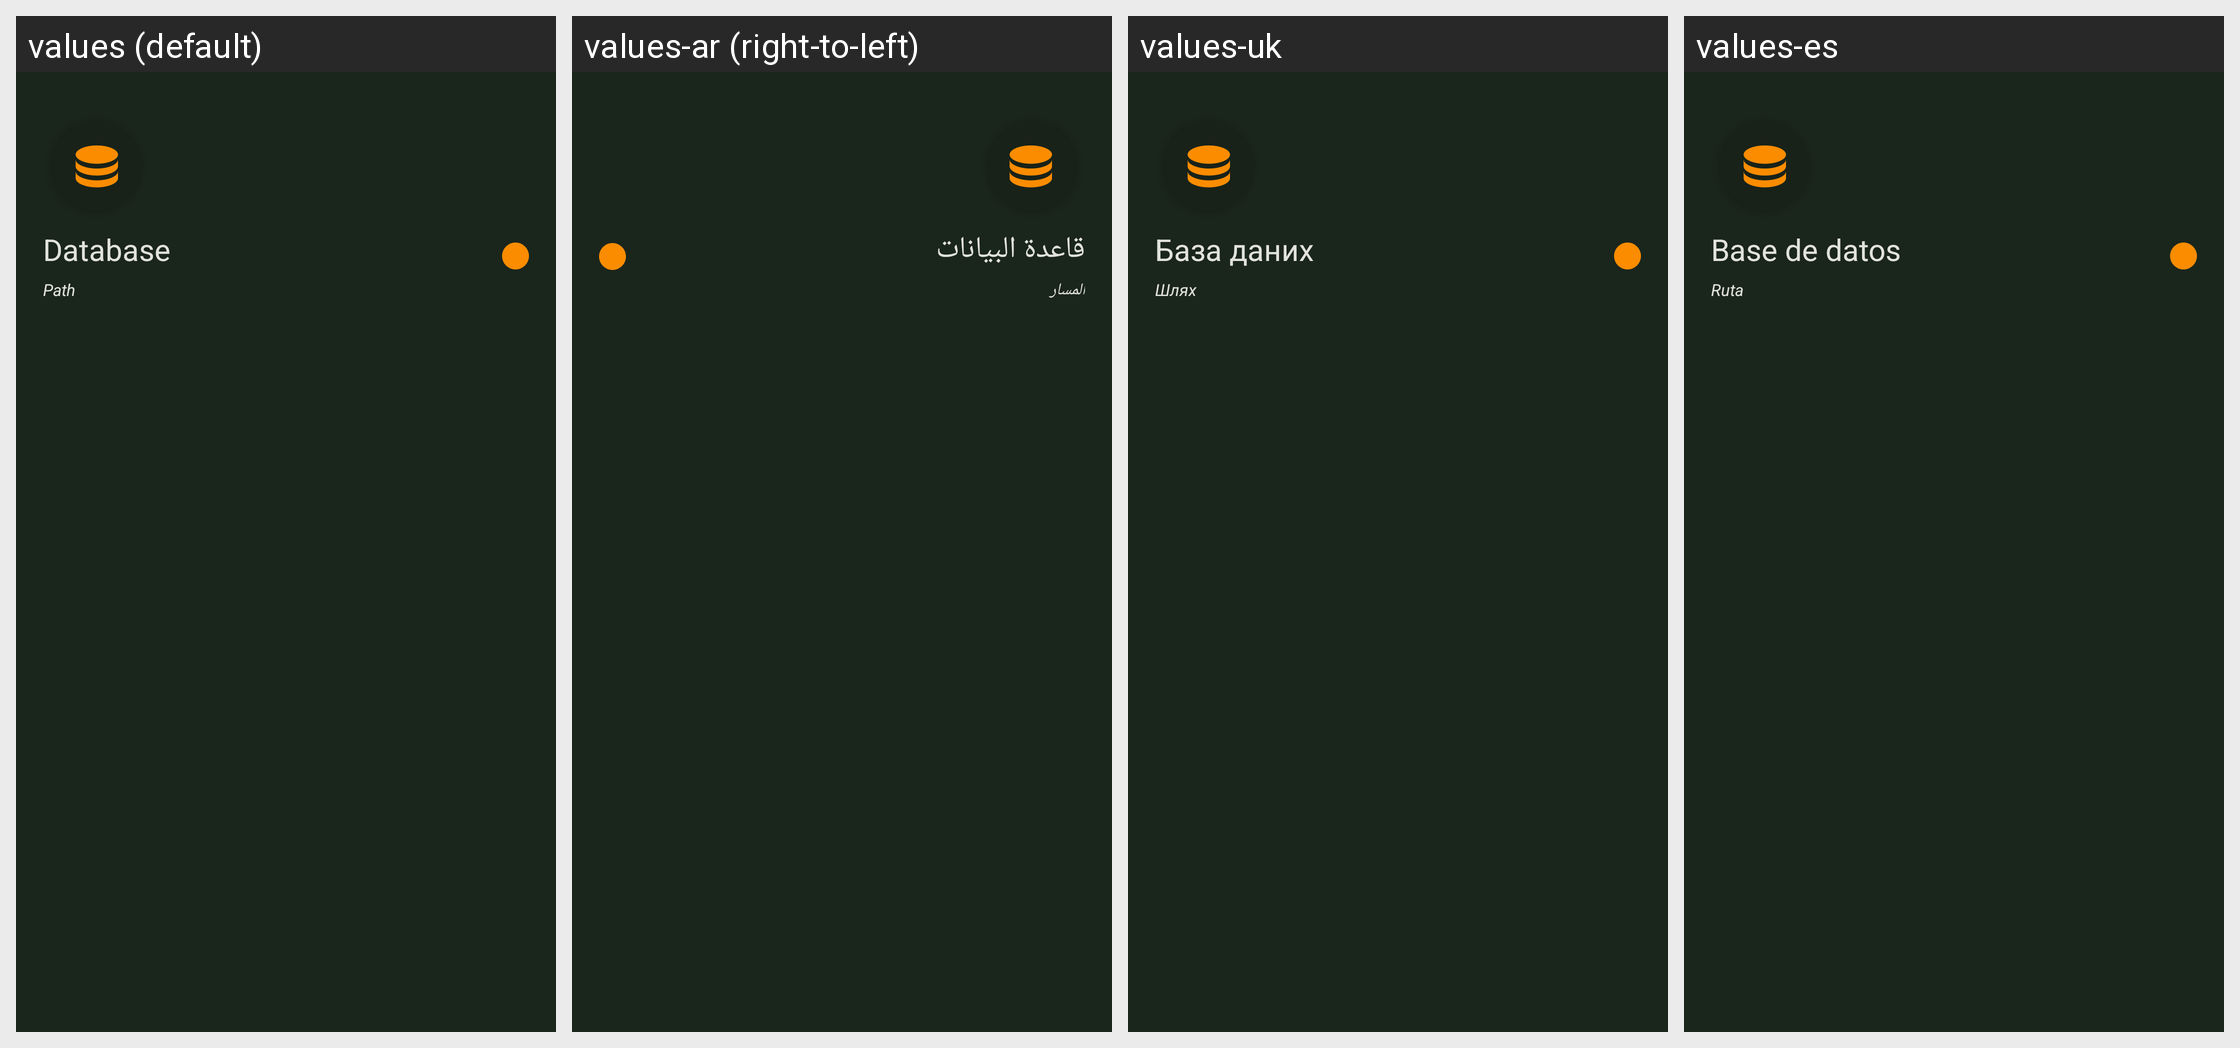

Translations of the strings shown on this Android screen, per locale in the grid:
Android screen res/layout/nav_header_database.xml rendered under 4 locales, left to right: values (default), values-ar (right-to-left), values-uk, values-es. Device: Nexus 5 (rendered at 1080×1920; each locale shown at half size, 540×960, under a caption strip naming it); theme KeepassDXStyle.Night.
Other locales in the repository, not shown: values-az, values-be, values-bg, values-bn, values-bn-rBD, values-ca, values-ckb, values-cs, values-da, values-de, values-el, values-en-rGB, values-eo, values-et, values-eu, values-fa, values-fi, values-fil, values-fr, values-gl, values-hi, values-hr, values-hu, values-id, values-in, values-it, values-iw, values-ja, values-jv, values-kk, values-ko, values-lt, values-lv, values-mk, values-ml, values-mr, values-my, values-nb, values-nb-rNO, values-ne, values-nl, values-nn, values-or, values-pa, values-pl, values-pt, values-pt-rBR, values-pt-rPT, values-ro, values-ru, values-sk, values-sl, values-sq, values-sr, values-sv, values-ta, values-te, values-th, values-tok, values-tr, values-tt, values-ur, values-uz, values-vi, values-zh-rCN, values-zh-rTW.
Strings drawn on this screen, with the default value and each locale's value (text and hints the layout hard-codes, and strings that could not be matched under every locale, appear in the picture but are not listed):

database
  values: Database
  values-ar: قاعدة البيانات
  values-uk: База даних
  values-es: Base de datos

path
  values: Path
  values-ar: المسار
  values-uk: Шлях
  values-es: Ruta
